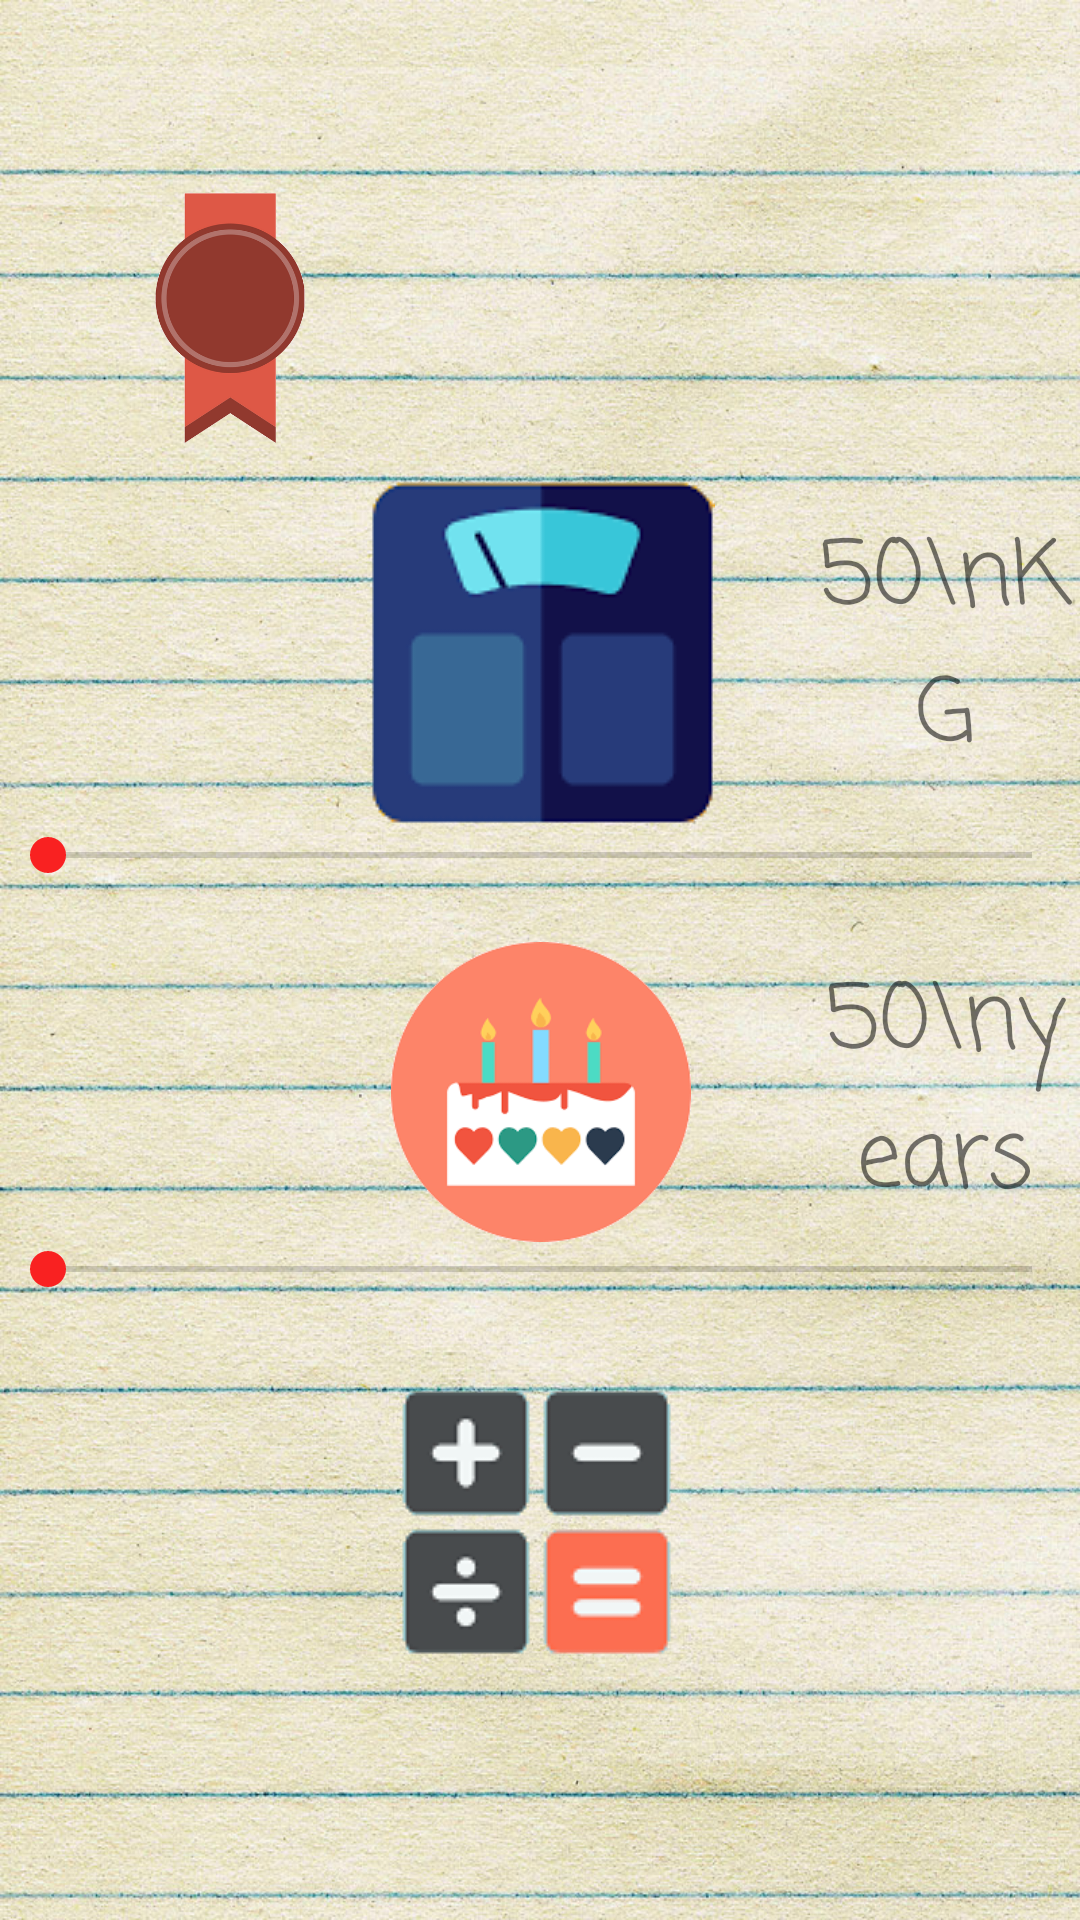

Here is an Android app screen rendered from its layout file. Give the layout XML and the strings, colors and styles it references.
<!-- AndroidManifest.xml: application theme AppTheme -->
<!-- res/layout/activity_ibuprofen.xml -->
<?xml version="1.0" encoding="utf-8"?>
<RelativeLayout xmlns:android="http://schemas.android.com/apk/res/android"
    xmlns:tools="http://schemas.android.com/tools"
    android:id="@+id/container"
    android:layout_width="match_parent"
    android:layout_height="match_parent"
    android:gravity="center_horizontal|center_vertical"
    android:orientation="vertical">

    <LinearLayout
        android:id="@+id/linearLayout"
        android:background="@drawable/background"
        android:layout_width="match_parent"
        android:layout_height="match_parent"
        android:layout_alignParentLeft="true"
        android:layout_alignParentStart="true"
        android:layout_alignParentTop="true"
        android:gravity="center_horizontal|center_vertical"
        android:orientation="vertical">

        <Space
            android:layout_width="1dp"
            android:layout_height="1dp" />

        <LinearLayout
            android:id="@+id/linearRibbon"
            android:layout_width="match_parent"
            android:layout_height="wrap_content"
            android:gravity="center_horizontal|center_vertical"
            android:orientation="horizontal">

            <Space
                android:layout_width="0dp"
                android:layout_height="wrap_content"
                android:layout_weight="1" />

            <ImageView
                android:id="@+id/imageViewRibbon"
                android:layout_width="0dp"
                android:layout_height="100dp"
                android:layout_weight="1"
                android:src="@drawable/i_ribbonpion" />

            <Space
                android:layout_width="0dp"
                android:layout_height="wrap_content"
                android:layout_weight="5" />
        </LinearLayout>

        <LinearLayout
            android:id="@+id/linearWaga"
            android:layout_width="match_parent"
            android:layout_height="wrap_content"
            android:gravity="center"
            android:orientation="horizontal">

            <Space
                android:layout_width="1dp"
                android:layout_height="20dp"
                android:layout_weight="1" />

            <ImageView
                android:id="@+id/imageViewWaga"
                android:layout_width="0dp"
                android:layout_height="wrap_content"
                android:layout_weight="2"
                android:src="@drawable/waga_bez" />

            <TextView
                android:id="@+id/textViewWaga"
                android:layout_width="0dp"
                android:layout_height="wrap_content"
                android:layout_weight="1"
                android:fontFamily="casual"
                android:gravity="center"
                android:text="50\nKG"
                android:textSize="30dp" />
        </LinearLayout>

        <SeekBar
            android:id="@+id/seekBarWaga"
            android:layout_width="match_parent"
            android:layout_height="wrap_content"
            android:thumbTint="@color/colorIbuprofen"
            android:max="120" />

        <Space
            android:layout_width="1dp"
            android:layout_height="20dp" />

        <LinearLayout
            android:id="@+id/linearWiek"
            android:layout_width="match_parent"
            android:layout_height="wrap_content"
            android:gravity="center"
            android:orientation="horizontal">

            <Space
                android:layout_width="1dp"
                android:layout_height="20dp"
                android:layout_weight="1" />

            <ImageView
                android:id="@+id/imageViewAge_bez"
                android:layout_width="0dp"
                android:layout_height="100dp"
                android:src="@drawable/age_bez"
                android:layout_weight="2" />

            <TextView
                android:id="@+id/textViewWiek"
                android:layout_width="0dp"
                android:layout_height="wrap_content"
                android:layout_weight="1"
                android:fontFamily="casual"
                android:gravity="center"
                android:text="50\nyears"
                android:textSize="30dp" />
        </LinearLayout>


        <SeekBar
            android:id="@+id/seekBarWiek"
            android:layout_width="match_parent"
            android:layout_height="wrap_content"
            android:thumbTint="@color/colorIbuprofen"
            android:max="100" />

        <Space
            android:layout_width="1dp"
            android:layout_height="20dp" />


        <ImageView
            android:id="@+id/imageViewCalc"
            android:layout_width="wrap_content"
            android:layout_height="wrap_content"
            android:src="@drawable/calculate3_bez" />

        <Space
            android:layout_width="1dp"
            android:layout_height="20dp" />
    </LinearLayout>


</RelativeLayout>
<!-- resources referenced by this layout -->
<resources>
  <color name="colorIbuprofen">#f92121</color>
  <!-- drawable age_bez: png bitmap (drawable, 4242 bytes) -->
  <!-- drawable background: jpg bitmap (drawable, 410308 bytes) -->
  <!-- drawable calculate3_bez: png bitmap (drawable, 1169 bytes) -->
  <!-- drawable i_ribbonpion: png bitmap (drawable, 32321 bytes) -->
  <!-- drawable waga_bez: png bitmap (drawable, 1335 bytes) -->
  <style name="AppTheme" parent="Theme.AppCompat.Light.DarkActionBar">
          
          <item name="colorPrimary">@color/colorPrimary</item>
          <item name="colorPrimaryDark">@color/colorPrimaryDark</item>
          <item name="colorAccent">@color/colorAccent</item>
          <item name="windowActionBar">false</item>
          <item name="windowNoTitle">true</item>
      </style>
  <color name="colorPrimary">#3F51B5</color>
  <color name="colorPrimaryDark">#303F9F</color>
  <color name="colorAccent">#FF4081</color>
</resources>
